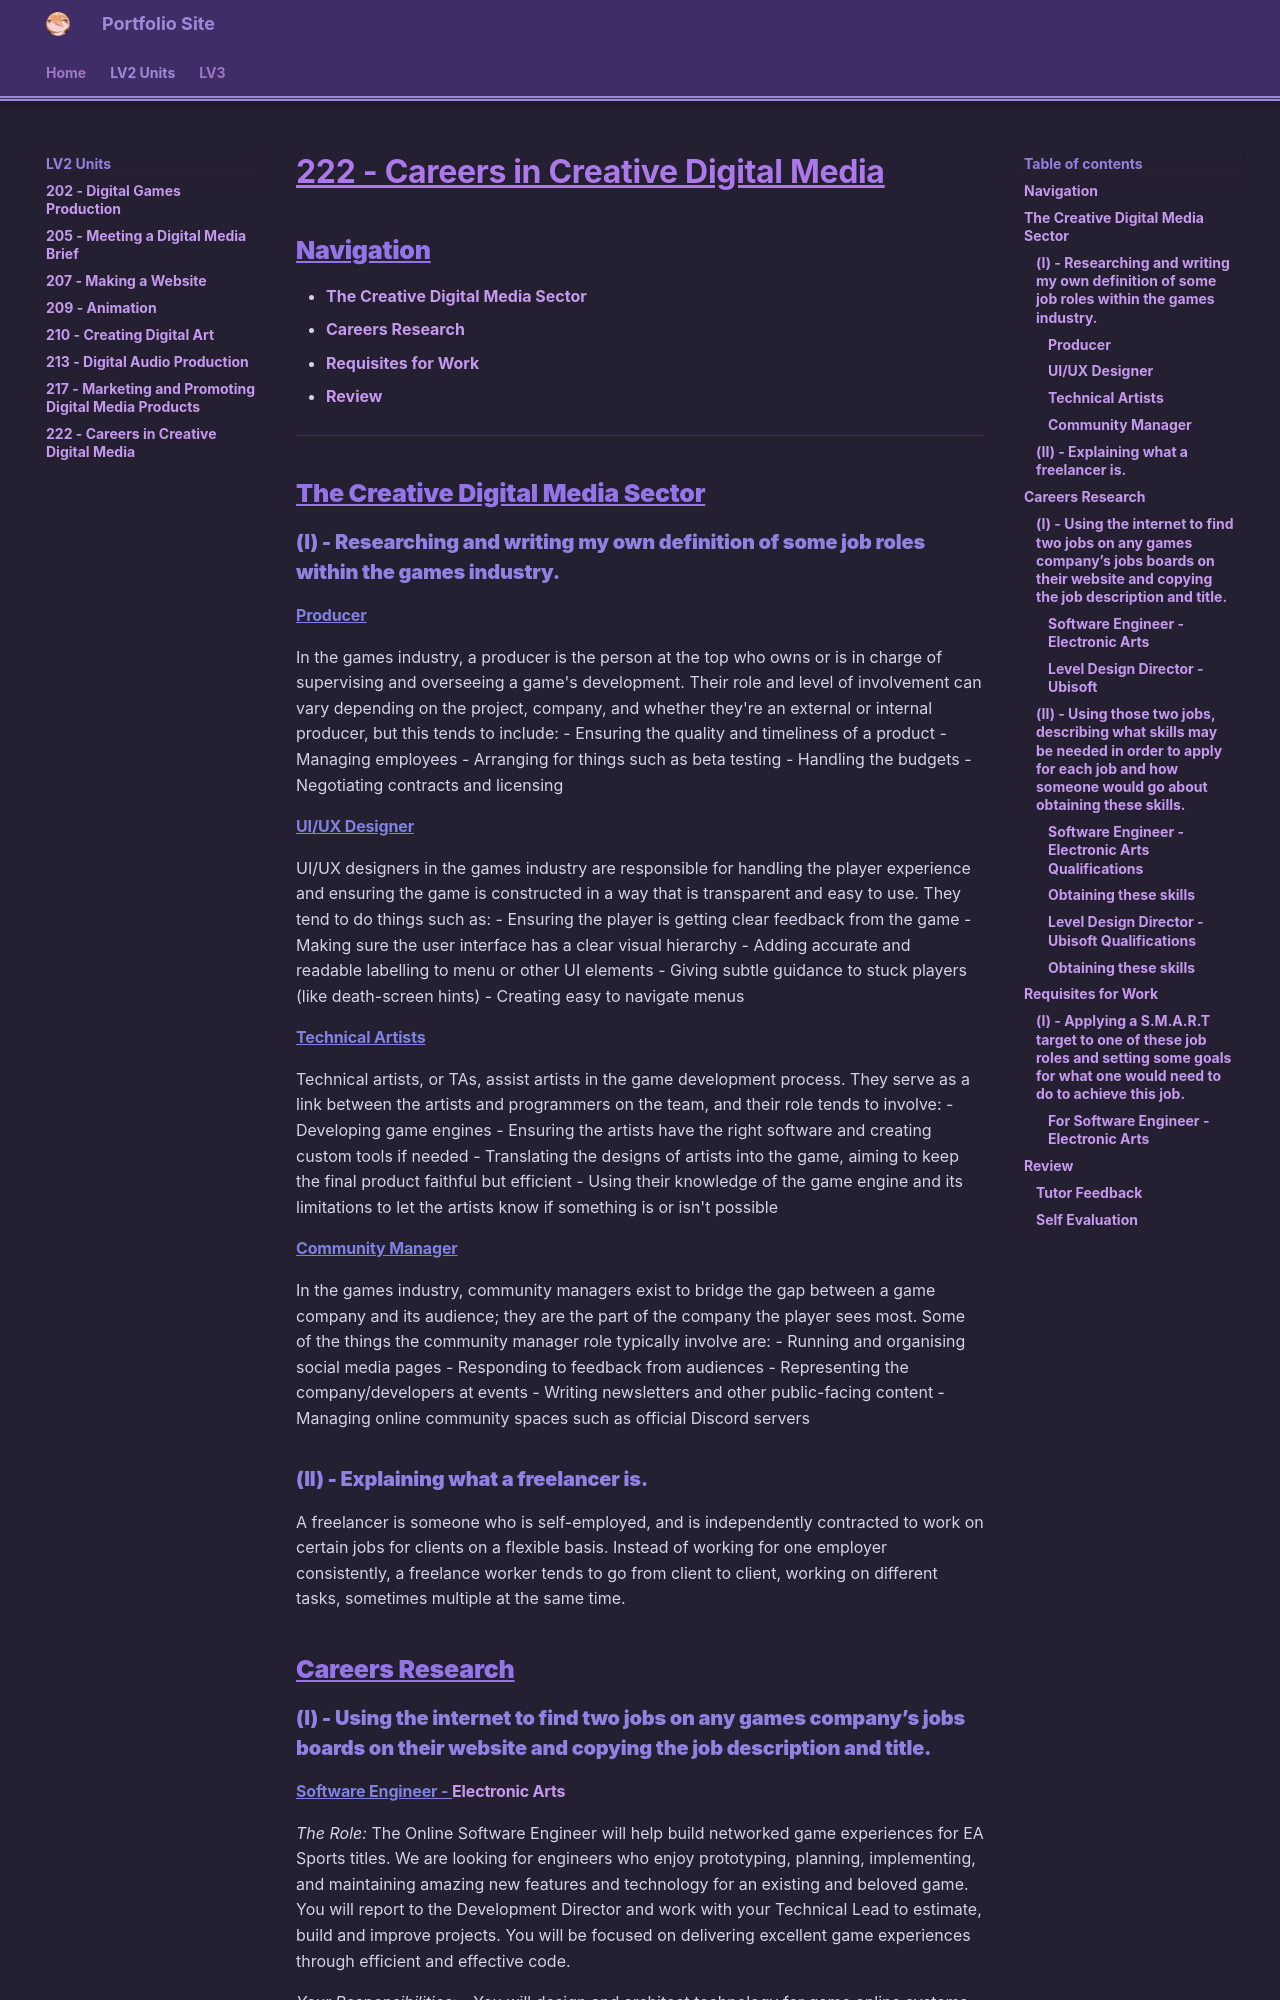

repository: haruzova/eob-pf · page: LV2-Units/222-Careers-in-Creative-Digital-Media/index.html · generator: mkdocs

# **222 - Careers in Creative Digital Media**
## Navigation
- [The Creative Digital Media Sector](#the-creative-digital-media-sector)
- [Careers Research](#careers-research)
- [Requisites for Work](#requisites-for-work)
- [Review](#review)
----
## The Creative Digital Media Sector
### (I) - Researching and writing my own definition of some job roles within the games industry.
#### <u>Producer</u>
In the games industry, a producer is the person at the top who owns or is in charge of supervising and overseeing a game's development. Their role and level of involvement can vary depending on the project, company, and whether they're an external or internal producer, but this tends to include:
- Ensuring the quality and timeliness of a product
- Managing employees
- Arranging for things such as beta testing
- Handling the budgets
- Negotiating contracts and licensing
#### <u>UI/UX Designer</u>
UI/UX designers in the games industry are responsible for handling the player experience and ensuring the game is constructed in a way that is transparent and easy to use. They tend to do things such as:
- Ensuring the player is getting clear feedback from the game
- Making sure the user interface has a clear visual hierarchy
- Adding accurate and readable labelling to menu or other UI elements
- Giving subtle guidance to stuck players (like death-screen hints)
- Creating easy to navigate menus
#### <u>Technical Artists</u>
Technical artists, or TAs, assist artists in the game development process. They serve as a link between the artists and programmers on the team, and their role tends to involve:
- Developing game engines
- Ensuring the artists have the right software and creating custom tools if needed
- Translating the designs of artists into the game, aiming to keep the final product faithful but efficient
- Using their knowledge of the game engine and its limitations to let the artists know if something is or isn't possible
#### <u>Community Manager</u>
In the games industry, community managers exist to bridge the gap between a game company and its audience; they are the part of the company the player sees most. Some of the things the community manager role typically involve are:
- Running and organising social media pages
- Responding to feedback from audiences
- Representing the company/developers at events
- Writing newsletters and other public-facing content
- Managing online community spaces such as official Discord servers
### (II) - Explaining what a freelancer is.
A freelancer is someone who is self-employed, and is independently contracted to work on certain jobs for clients on a flexible basis. Instead of working for one employer consistently, a freelance worker tends to go from client to client, working on different tasks, sometimes multiple at the same time.
## Careers Research
### (I) - Using the internet to find two jobs on any games company’s jobs boards on their website and copying the job description and title.
#### <u>Software Engineer - </u>[Electronic Arts](https://ea.gr8people.com/jobs/176413/software-engineer?geo_location=ChIJc3FBGy2UcEgRmHnurvD-gco)
*The Role:*
The Online Software Engineer will help build networked game experiences for EA Sports titles. We are looking for engineers who enjoy prototyping, planning, implementing, and maintaining amazing new features and technology for an existing and beloved game. You will report to the Development Director and work with your Technical Lead to estimate, build and improve projects. You will be focused on delivering excellent game experiences through efficient and effective code.

*Your Responsibilities:*
- You will design and architect technology for game online systems.
- You will work with a proprietary game engine to develop scalable, reusable and performant game
- components.
- You will work with people on a large team, distributed both locally and remotely.
